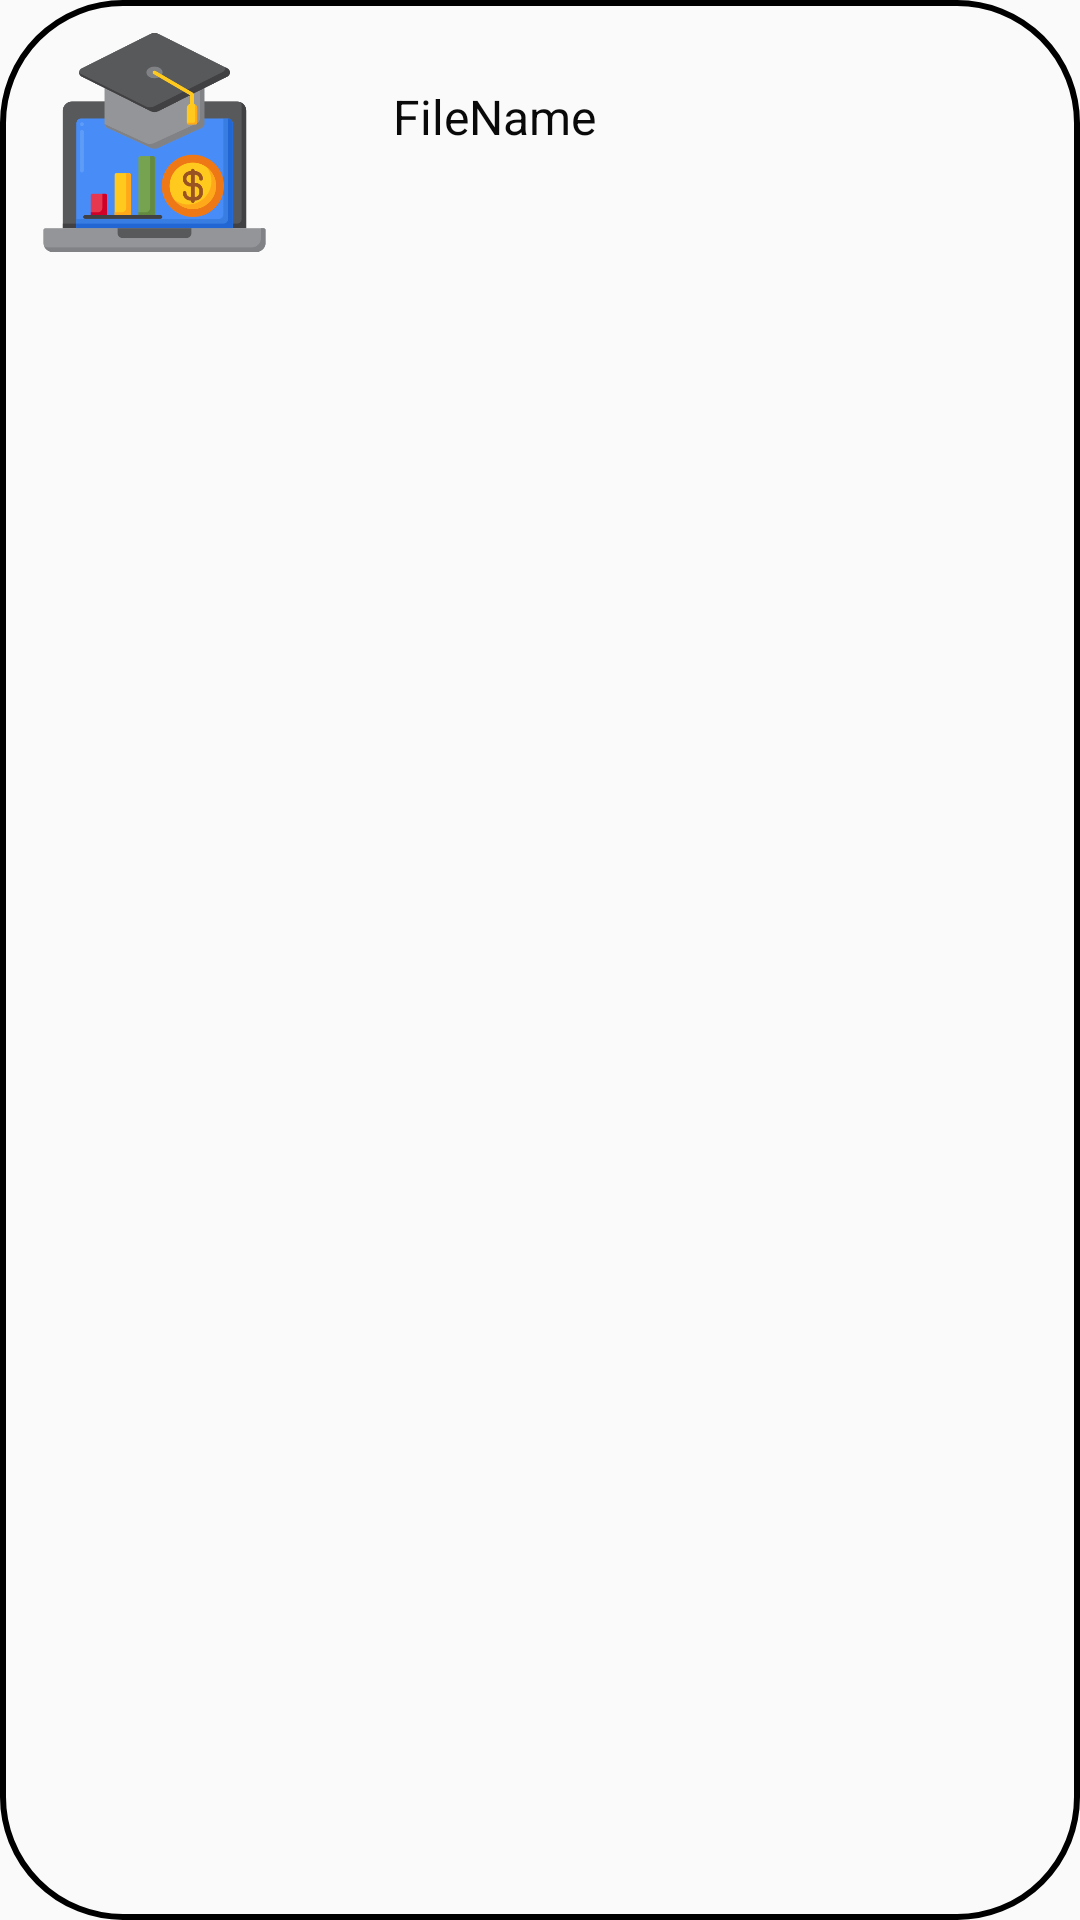

Android layout source for this screen:
<!-- AndroidManifest.xml: application theme Theme.AppCompat.DayNight.NoActionBar -->
<!-- res/layout/course_list.xml -->
<?xml version="1.0" encoding="utf-8"?>
<RelativeLayout xmlns:android="http://schemas.android.com/apk/res/android"
    xmlns:app="http://schemas.android.com/apk/res-auto"
    xmlns:tools="http://schemas.android.com/tools"
    android:layout_width="match_parent"
    android:layout_height="match_parent"
    android:background="@drawable/round_corner"
    app:circularflow_defaultRadius="30dp"
    app:layout_constraintCircleRadius="30dp">

    <TextView
        android:id="@+id/course_name"
        android:layout_width="209dp"
        android:layout_height="39dp"
        android:layout_alignParentTop="true"
        android:layout_alignParentEnd="true"
        android:layout_marginTop="28dp"
        android:layout_marginEnd="20dp"
        android:layout_weight="1"
        android:text="FileName"
        android:textColor="#090909"
        android:textSize="16sp"
        tools:layout_editor_absoluteY="43dp"
        tools:textStyle="bold" />

    <ImageView
        android:id="@+id/course_image"
        android:layout_width="138dp"
        android:layout_height="79dp"
        android:layout_alignParentStart="true"
        android:layout_alignParentTop="true"
        android:layout_marginStart="8dp"
        android:layout_marginTop="8dp"
        android:layout_marginEnd="36dp"
        android:layout_toStartOf="@+id/course_name"
        app:srcCompat="@drawable/online_course" />
</RelativeLayout>
<!-- resources referenced by this layout -->
<resources>
  <!-- drawable online_course: png bitmap (drawable, 23012 bytes) -->
  <!-- drawable round_corner (drawable) -->
  <?xml version="1.0" encoding="utf-8"?>
  <shape xmlns:android="http://schemas.android.com/apk/res/android"
      android:shape="rectangle">
  
      <solid android:color="@color/gray"/>
  
      <corners android:radius="40dp"/>
  
      <stroke android:color="@color/black"
              android:width="2dp"/>
  
  
  
  </shape>
  <!-- not gathered from this repository: default colours our renderer supplied (Android Studio template values) -->
  <color name="black">#FF000000</color>
</resources>
